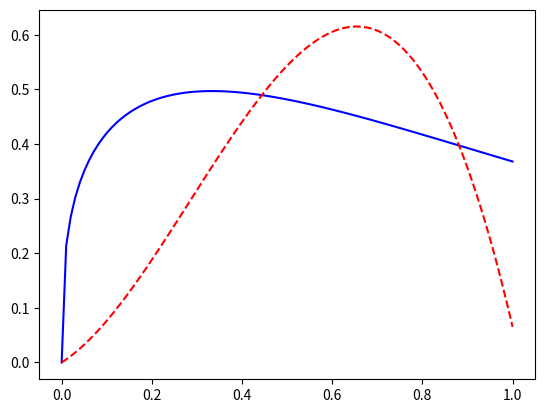

This figure's Python source:
import numpy as np
import matplotlib.pyplot as plt

N = 100
x = np.linspace(0,1,N)

def function_fit(coef,x):
    return coef[0]*x +coef[1]*np.power(x,2) + coef[2]*np.power(x,3)
def function(x):
    return np.exp(-x)*np.power(x,1.0/3.0)

Y = np.array([0.21829,0.14478,0.103715])

# coefficients a1 x, a2 x2, a3 x3

X = np.zeros((3,3))

for i in range(0,3): 
    for j in range(0,3): 
        X[i,j] = 1.0/(i+1+ j+1 +1)
       # print i,j 

#print X
a = np.linalg.solve(X,Y)

plt.plot(x,function(x),color = 'blue', label='Original')
plt.plot(x,function_fit(a,x), linestyle = '--', color ='red', label='fit function')
#plt.label
plt.savefig('Figure.png')

 
